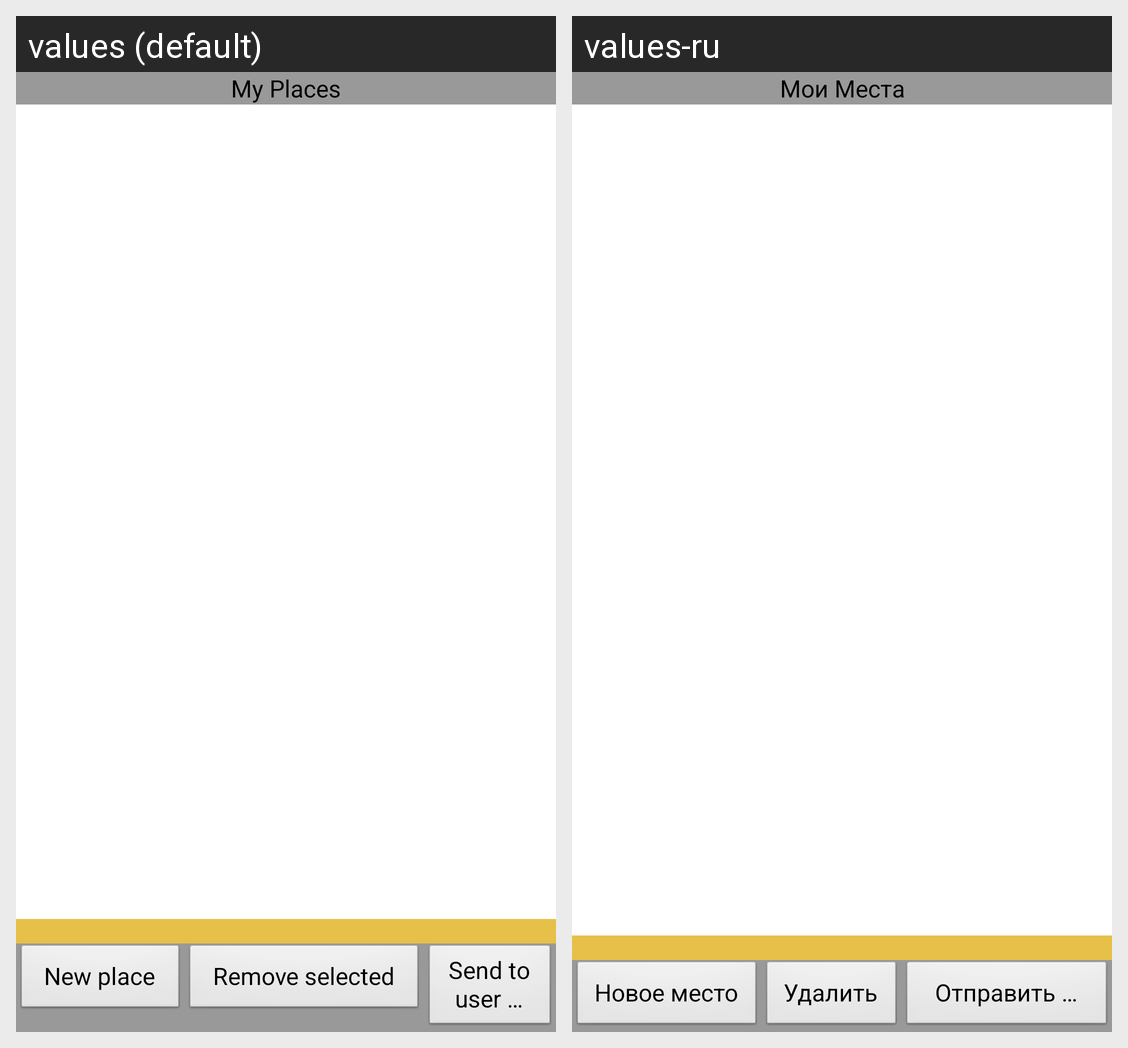

This grid shows one Android layout under two languages. Give, for every string resource on the screen, its name, the default text and each shown locale's text.
Android screen res/layout/reflector_electedplaces_panel.xml rendered under 2 locales, left to right: values (default), values-ru. Device: Nexus 5 (rendered at 1080×1920; each locale shown at half size, 540×960, under a caption strip naming it); theme Theme.Base.
Strings drawn on this screen, with the default value and each locale's value (text and hints the layout hard-codes, and strings that could not be matched under every locale, appear in the picture but are not listed):

SMyPlaces
  values: My Places
  values-ru: Мои Места

SNewPlaceBtn
  values:   New place  
  values-ru:  Новое место 

SSendPlaceToUser
  values: Send to user …
  values-ru: Отправить …

SRemoveSelectedBtn
  values:   Remove selected  
  values-ru:  Удалить
